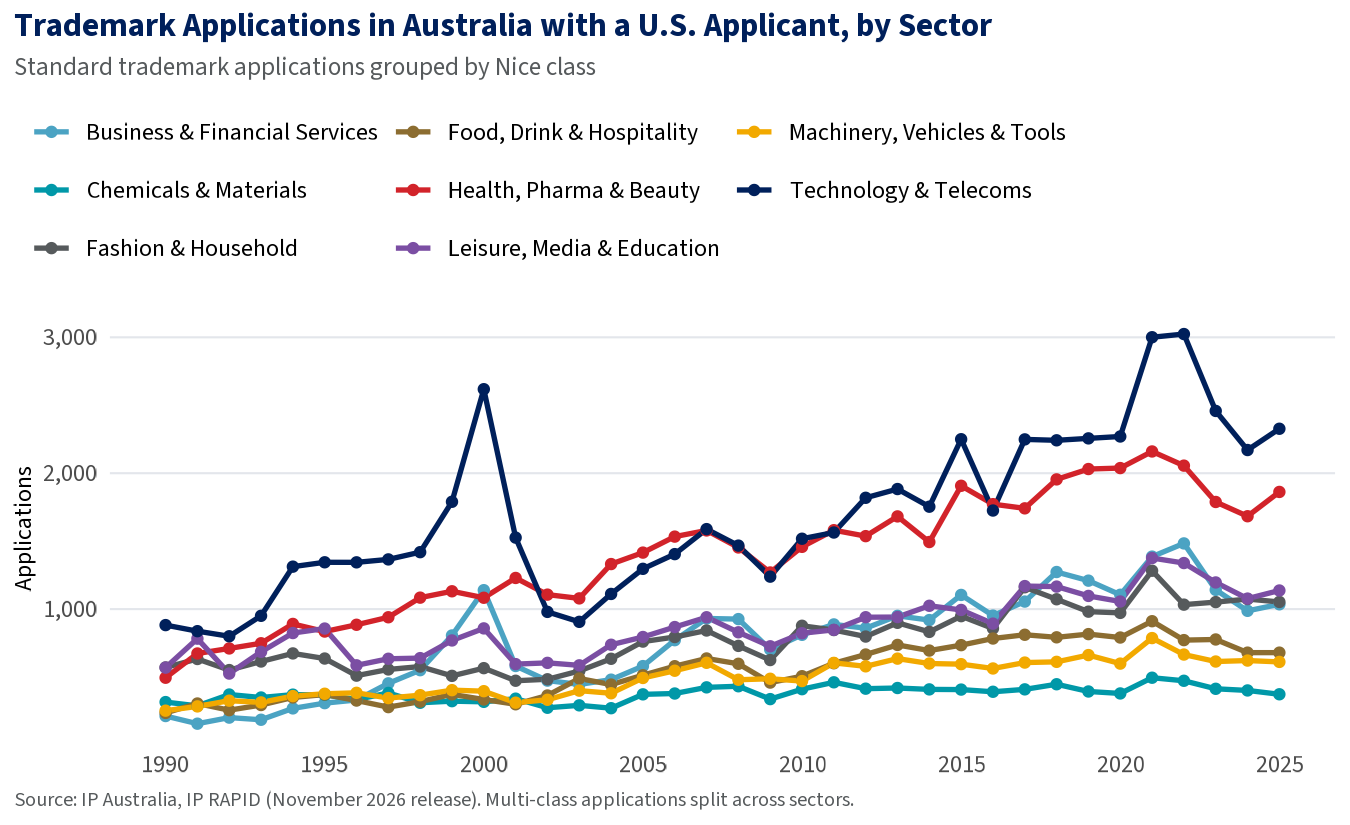

The table this chart was drawn from, first rows:
title, Trademark applications in Australia with…
subtitle, Standard trademark applications grouped …
caption, Source: IP Australia, IP RAPID (November…
chart_type, Multi-line with point markers
category_variable, filing_year
category_axis, horizontal
category_axis_label, (none)
value_variable, n_us
value_axis, vertical
value_axis_label, Applications
value_units, Number
value_axis_min, auto
value_axis_max, auto
series_variable, class_group
series_colours, Technology & telecoms=#00205B; Health, p…
layers, Line (linewidth=1) | Point (size=1.6)
title_style, Bold
notes, Sectors are groups of Nice classes defin…
filing_year, Business & financial services, Chemicals & materials, Fashion & household, Food, drink & hospitality, Health, pharma & beauty, Leisure, media & education, Machinery, vehicles & tools, Technology & telecoms
1990, 213.2, 315.8, 570.8, 236.2, 495, 569.3, 252.6, 882.3
1991, 156.9, 288.1, 632.9, 305.3, 673.4, 782.6, 284.1, 837.6
1992, 201.6, 371.4, 551.4, 256.3, 710.5, 525.6, 326.1, 800.2
1993, 185.8, 349.5, 614.4, 294.2, 748.7, 685.4, 313.3, 950.7
1994, 269.4, 370.6, 673.9, 350, 890.9, 823.9, 359.9, 1312
1995, 308.1, 369.8, 636.3, 371.2, 834.9, 856.9, 377.2, 1344
1996, 331.2, 334.1, 510.4, 327.3, 884.7, 586.3, 384, 1344
1997, 453.6, 383.1, 556, 278.8, 940, 634.6, 345.2, 1366
1998, 550.6, 310.8, 577.2, 319.1, 1084, 639.3, 366.7, 1419
1999, 806, 322.6, 508.7, 372.7, 1131, 769.3, 403.6, 1790
2000, 1139, 317.6, 565.5, 334.8, 1084, 858.1, 396.1, 2618
2001, 581.3, 341, 472.9, 299.7, 1229, 595.2, 311.5, 1526
2002, 473.8, 274.1, 483.6, 364.3, 1106, 604.4, 332.8, 979.6
2003, 445.8, 291.8, 544.7, 489.4, 1079, 586.2, 400, 906.3
2004, 480.9, 270.8, 634.4, 444.6, 1331, 737.7, 380.7, 1112
2005, 580.6, 372.7, 761, 513.5, 1416, 794.7, 493.3, 1296
2006, 771.3, 378.9, 794.5, 579.9, 1533, 867.9, 546.5, 1405
2007, 931.2, 424.2, 842.6, 636.7, 1579, 940.1, 604.9, 1588
2008, 926.5, 432.3, 729.3, 597.6, 1454, 829.4, 480.2, 1467
2009, 702.6, 337.7, 625.1, 459.3, 1270, 726.4, 487.4, 1239
2010, 810.8, 410.8, 877.3, 506.3, 1458, 822.3, 470.4, 1518
2011, 887.3, 461.4, 845.9, 601.5, 1581, 847.2, 604.3, 1564
2012, 859.5, 414.5, 798, 665.9, 1537, 940.3, 578.9, 1819
2013, 950.6, 419.4, 899.1, 736.3, 1682, 941.5, 635.6, 1884
2014, 919.3, 409.2, 832.4, 694.9, 1494, 1024, 599.5, 1754
2015, 1104, 407.8, 948, 734.7, 1907, 993.8, 594.9, 2250
2016, 952.2, 391.7, 857.5, 783.6, 1772, 893.1, 563.1, 1725
2017, 1055, 409.4, 1161, 811.2, 1741, 1169, 606.6, 2249
2018, 1273, 447.1, 1072, 792.4, 1954, 1166, 611.9, 2242
2019, 1209, 393.8, 981.2, 816, 2031, 1097, 661.7, 2256
2020, 1106, 379.4, 972.2, 790.9, 2038, 1056, 599, 2270
2021, 1386, 495.1, 1282, 910.9, 2160, 1376, 786.8, 3001
2022, 1483, 472.6, 1033, 771.8, 2056, 1339, 665.6, 3024
2023, 1142, 413.6, 1052, 776.5, 1788, 1196, 614.3, 2458
2024, 987.3, 401.5, 1074, 679.7, 1683, 1077, 621.4, 2171
2025, 1035, 373.3, 1053, 679.7, 1862, 1137, 611.5, 2327
